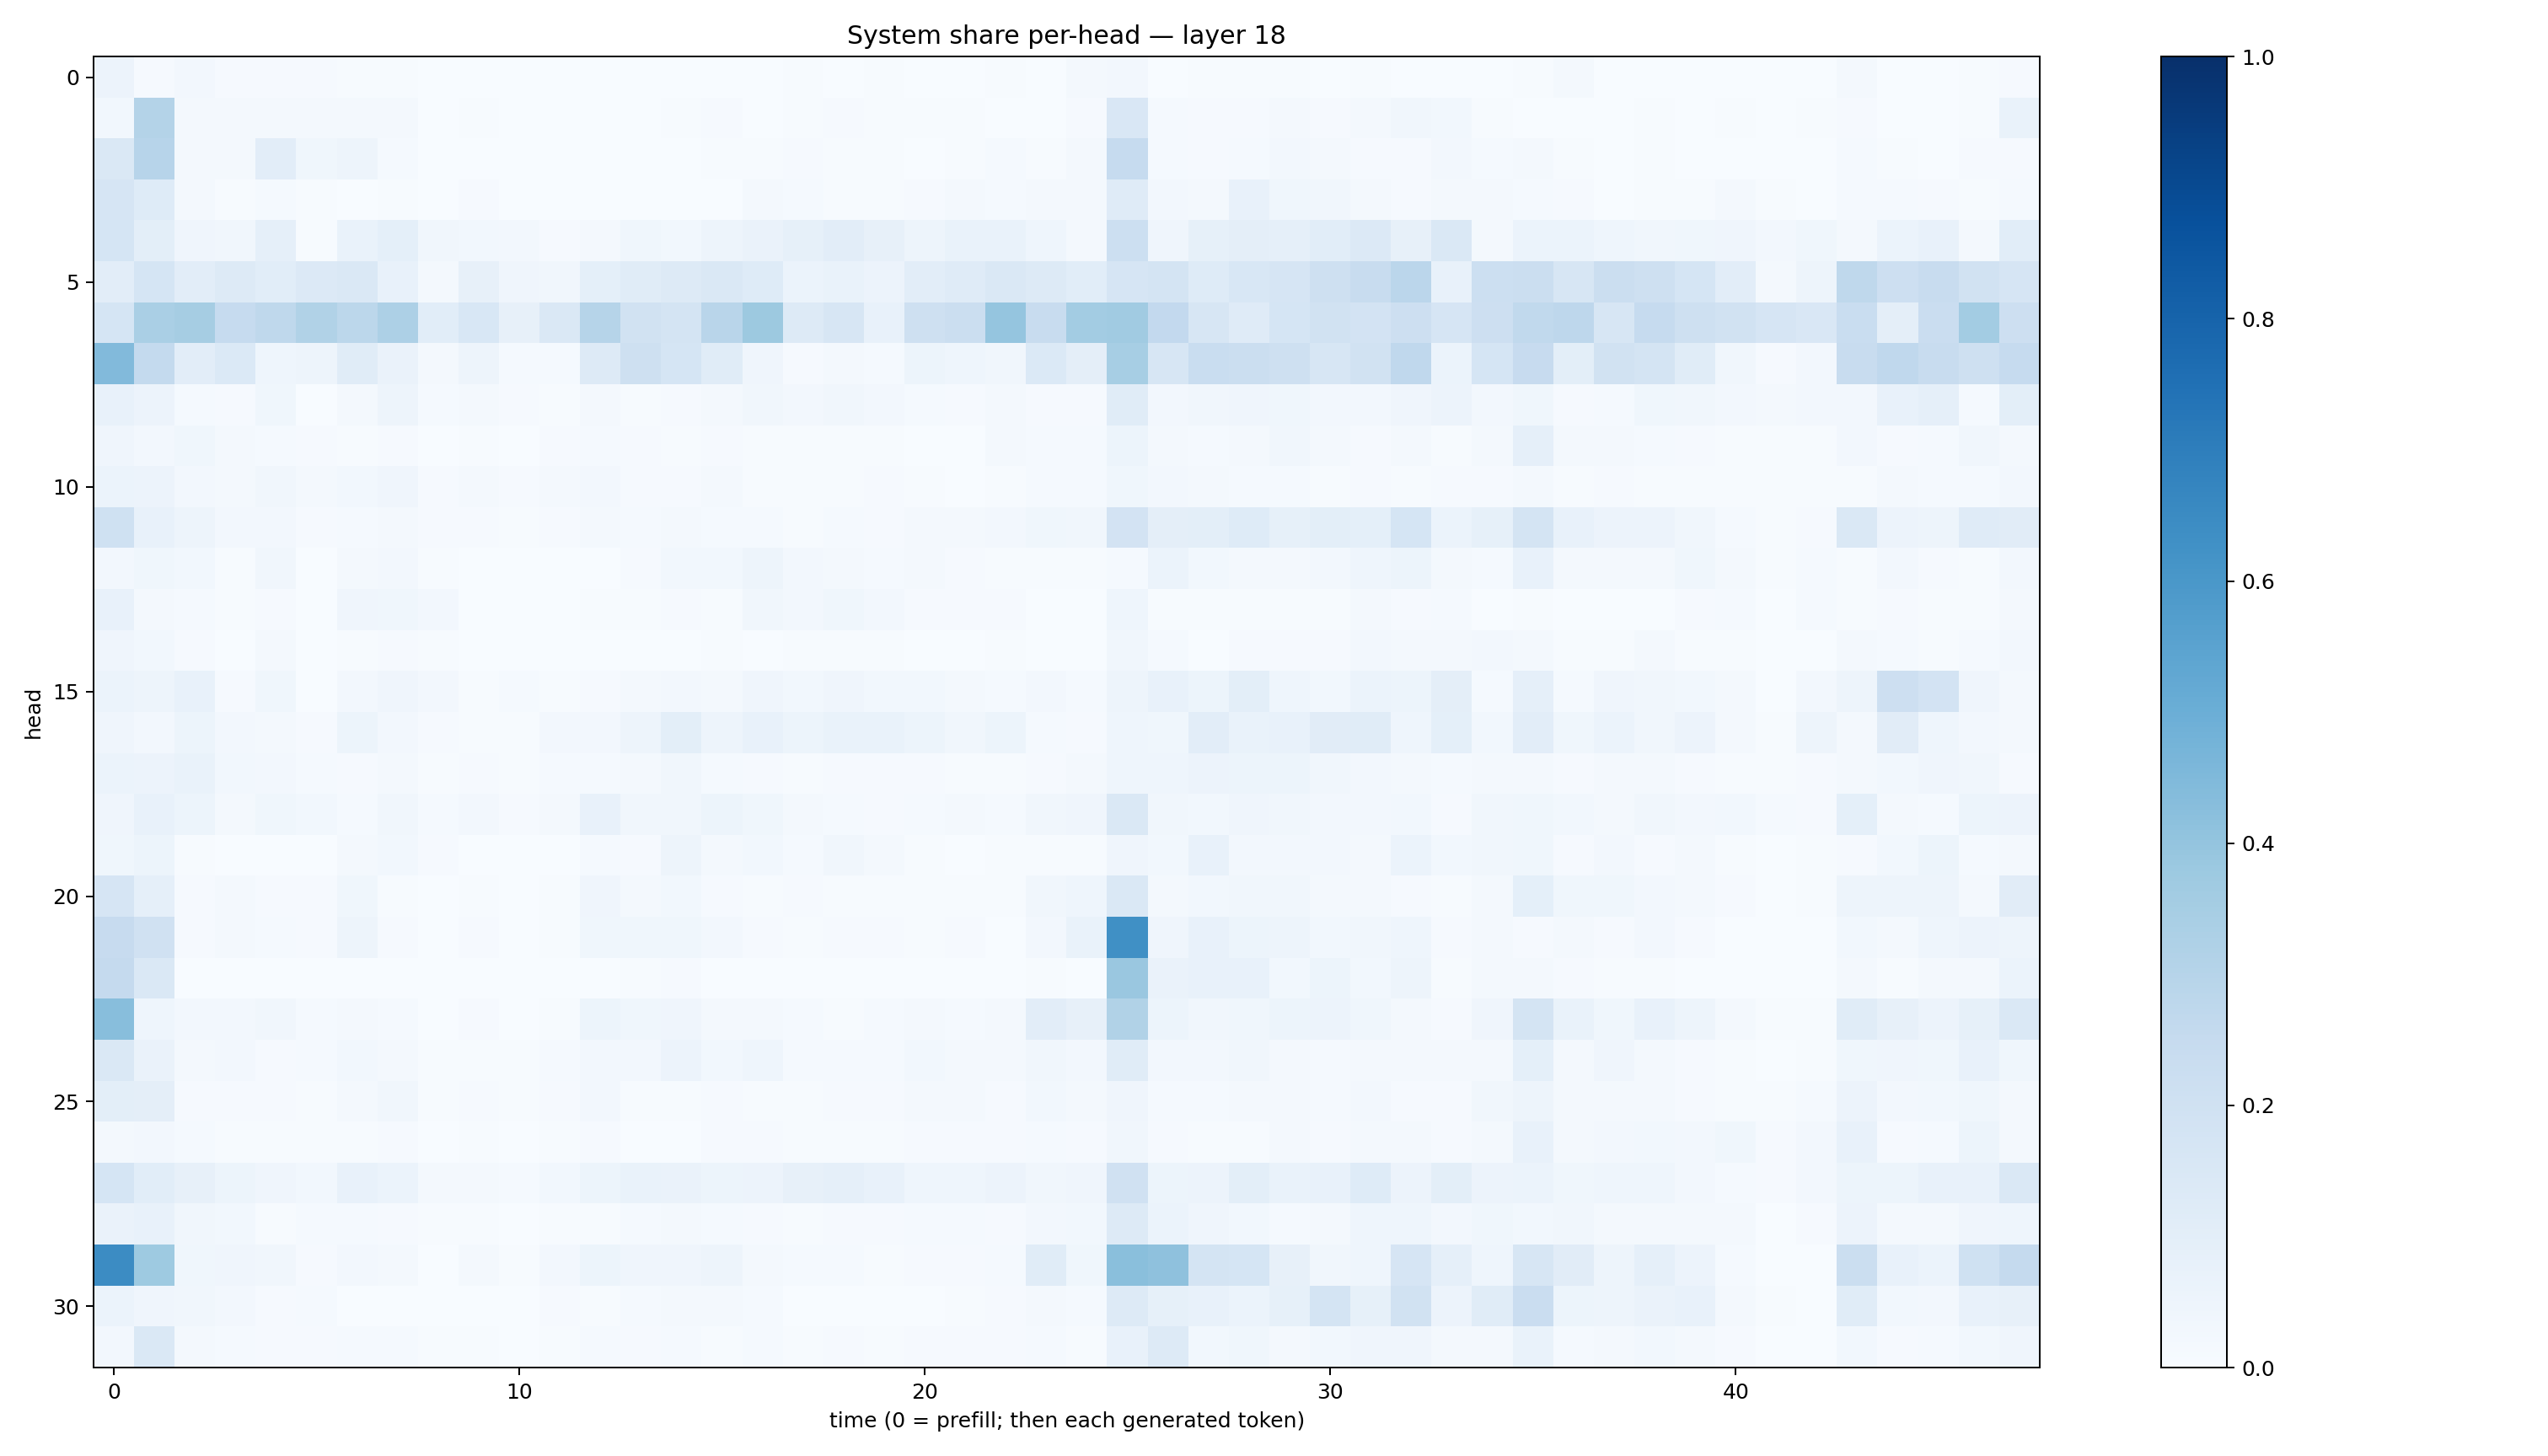

The table this chart was drawn from, first rows:
0.057573, 0.010162596, 0.0241179, 0.011324819, 0.008016587, 0.011448121, 0.004582627, 0.004843027, 0.0021597191, 0.0027577342, 0.00045466132, 0.00031820106, 0.0003730344, 0.0004885157, 0.0008261884, 0.0009006024, 0.001041152, 0.0053406926, 0.0021318295, 0.004570731, 0.0010376973, 0.0033271364, 0.0057295808, 0.0034958003
0.02831, 0.3079, 0.02165, 0.01586, 0.01844, 0.01868, 0.01637, 0.01761, 0.002479, 0.006654, 0.001255, 0.001564, 0.001286, 0.003785, 0.005929, 0.008979, 0.001841, 0.006029, 0.008517, 0.007344, 0.006341, 0.006224, 0.003274, 0.003478
0.1458, 0.2963, 0.01839, 0.02074, 0.1025, 0.03779, 0.04752, 0.012, 0.003858, 0.002774, 0.001549, 0.001592, 0.00179, 0.003241, 0.002911, 0.004781, 0.005722, 0.01043, 0.006426, 0.007039, 0.002318, 0.004045, 0.01412, 0.007191
0.166, 0.1239, 0.01737, 0.007108, 0.01423, 0.004953, 0.00225, 0.004422, 0.003518, 0.01133, 0.0004096, 0.0001895, 0.00107, 0.001848, 0.002413, 0.0008658, 0.01953, 0.01192, 0.006372, 0.007325, 0.01058, 0.01966, 0.01427, 0.01567
0.1705, 0.0979, 0.0416, 0.03368, 0.08624, 0.00545, 0.06837, 0.09107, 0.03427, 0.02809, 0.02615, 0.009465, 0.01983, 0.03699, 0.028, 0.04889, 0.06553, 0.08462, 0.103, 0.08157, 0.05018, 0.06674, 0.0691, 0.04345
0.1024, 0.1718, 0.1047, 0.1299, 0.1079, 0.1356, 0.1408, 0.07382, 0.01684, 0.08116, 0.04061, 0.03481, 0.09255, 0.1159, 0.129, 0.1413, 0.1231, 0.06087, 0.06789, 0.05537, 0.1045, 0.1207, 0.1421, 0.1298
0.1708, 0.3371, 0.3513, 0.2462, 0.2728, 0.3139, 0.2785, 0.3253, 0.1085, 0.1547, 0.07934, 0.1479, 0.2989, 0.1916, 0.1791, 0.2901, 0.3773, 0.1299, 0.1606, 0.0724, 0.2086, 0.2234, 0.3952, 0.2391
0.4434, 0.2543, 0.1043, 0.1394, 0.04616, 0.05004, 0.1141, 0.06352, 0.01648, 0.04951, 0.01483, 0.01428, 0.1261, 0.2041, 0.1683, 0.1137, 0.04001, 0.01093, 0.02305, 0.01212, 0.05198, 0.04367, 0.03415, 0.1391
0.07735, 0.05795, 0.01426, 0.01026, 0.03614, 0.003516, 0.02239, 0.0494, 0.01385, 0.01628, 0.01151, 0.007212, 0.01849, 0.007668, 0.01081, 0.01955, 0.03133, 0.02382, 0.03403, 0.0244, 0.01388, 0.009158, 0.01766, 0.01141
0.03968, 0.02391, 0.03631, 0.01931, 0.01384, 0.008703, 0.006953, 0.009479, 0.00352, 0.004848, 0.002724, 0.008144, 0.01262, 0.009329, 0.006942, 0.007888, 0.00777, 0.004697, 0.005146, 0.00429, 0.003101, 0.003545, 0.01858, 0.01389
0.06167, 0.05632, 0.02625, 0.01867, 0.03264, 0.01836, 0.02825, 0.03975, 0.01052, 0.018, 0.008875, 0.01796, 0.02651, 0.009152, 0.008247, 0.01845, 0.00724, 0.007721, 0.007514, 0.008704, 0.006438, 0.00335, 0.004254, 0.01464
0.2022, 0.07183, 0.0481, 0.02582, 0.02541, 0.01077, 0.01441, 0.01576, 0.009155, 0.009751, 0.00492, 0.008775, 0.0216, 0.01407, 0.02023, 0.01242, 0.01339, 0.007259, 0.01211, 0.008822, 0.01842, 0.01663, 0.02453, 0.03659
0.02695, 0.03821, 0.03095, 0.004516, 0.03271, 0.003488, 0.02026, 0.02515, 0.004504, 0.001019, 0.001926, 0.0009856, 0.002887, 0.01085, 0.02826, 0.02853, 0.04722, 0.0271, 0.01881, 0.01402, 0.01682, 0.01057, 0.004034, 0.004647
0.07801, 0.0157, 0.01226, 0.004348, 0.008356, 0.001254, 0.03963, 0.03833, 0.0235, 0.003219, 0.002621, 0.002971, 0.004701, 0.00487, 0.01145, 0.006488, 0.03367, 0.02684, 0.03534, 0.02619, 0.008347, 0.007992, 0.009904, 0.002959
0.04192, 0.02845, 0.008948, 0.002625, 0.01636, 0.0009569, 0.006835, 0.01114, 0.004205, 0.002844, 0.001955, 0.0005744, 0.00191, 0.003114, 0.003477, 0.004692, 0.003485, 0.005733, 0.006332, 0.005556, 0.003891, 0.00349, 0.005115, 0.002629
0.06072, 0.04766, 0.07144, 0.01145, 0.03851, 0.003722, 0.02392, 0.0399, 0.02428, 0.005103, 0.01211, 0.003953, 0.0094, 0.01621, 0.02359, 0.02263, 0.03928, 0.0302, 0.03975, 0.02754, 0.02745, 0.02337, 0.01173, 0.02496
0.03937, 0.02691, 0.05117, 0.0272, 0.01602, 0.01128, 0.05162, 0.02531, 0.01118, 0.006011, 0.005129, 0.02635, 0.02557, 0.04714, 0.09806, 0.05055, 0.07806, 0.05146, 0.06913, 0.068, 0.05163, 0.03478, 0.05389, 0.01274
0.06018, 0.05798, 0.06936, 0.0285, 0.02522, 0.01264, 0.01114, 0.02073, 0.005138, 0.01141, 0.007012, 0.01398, 0.01367, 0.01672, 0.03172, 0.0134, 0.0101, 0.00736, 0.008658, 0.007946, 0.01144, 0.006562, 0.006481, 0.009591
0.0399, 0.07563, 0.05378, 0.02058, 0.03696, 0.02872, 0.01489, 0.03256, 0.01292, 0.02399, 0.01019, 0.01734, 0.07321, 0.03387, 0.03247, 0.05219, 0.037, 0.01674, 0.01221, 0.009944, 0.01267, 0.01943, 0.01292, 0.03426
0.03898, 0.05135, 0.00498, 0.003404, 0.001708, 0.003025, 0.02293, 0.03098, 0.01032, 0.0022, 0.002136, 0.003561, 0.01318, 0.009195, 0.05077, 0.01905, 0.02834, 0.01219, 0.03157, 0.01589, 0.006955, 0.003834, 0.004956, 0.005418
0.1675, 0.08631, 0.009363, 0.02068, 0.009276, 0.009654, 0.03891, 0.005327, 0.000791, 0.0055, 0.0009838, 0.005123, 0.04233, 0.02113, 0.03029, 0.0117, 0.007423, 0.008151, 0.006185, 0.005956, 0.004639, 0.007415, 0.004722, 0.03263
0.244, 0.1963, 0.007918, 0.01573, 0.01415, 0.007911, 0.04696, 0.01131, 0.002135, 0.009335, 0.002059, 0.00771, 0.03828, 0.03633, 0.03779, 0.02581, 0.008494, 0.006317, 0.008586, 0.007936, 0.006473, 0.009715, 0.00286, 0.02574
0.253, 0.146, 0.003795, 0.002267, 0.001487, 0.001697, 0.001115, 0.0008078, 0.000432, 0.0007056, 4.7875197e-05, 0.000993, 0.002602, 0.004454, 0.0104, 0.001238, 0.002418, 0.001087, 0.001587, 0.001346, 0.002637, 0.0017, 0.0006971, 0.00614
0.4264, 0.04524, 0.02413, 0.02616, 0.03492, 0.01348, 0.01792, 0.01434, 0.001875, 0.008169, 0.001449, 0.006079, 0.05137, 0.03896, 0.04058, 0.02037, 0.02108, 0.01322, 0.00763, 0.01262, 0.01927, 0.01242, 0.02127, 0.1025
0.147, 0.0638, 0.02246, 0.02518, 0.01111, 0.01459, 0.03089, 0.01869, 0.005392, 0.005782, 0.004113, 0.01257, 0.02606, 0.0267, 0.05856, 0.03049, 0.04447, 0.01467, 0.01404, 0.01254, 0.02889, 0.01728, 0.01848, 0.03378
0.1007, 0.095, 0.01083, 0.01039, 0.009104, 0.00475, 0.02118, 0.03329, 0.005002, 0.009204, 0.005211, 0.01148, 0.02409, 0.007439, 0.006871, 0.01025, 0.006742, 0.005683, 0.01159, 0.008285, 0.01725, 0.01807, 0.01015, 0.02763
0.02149, 0.02424, 0.01207, 0.007801, 0.006236, 0.004398, 0.005523, 0.008681, 0.002047, 0.006279, 0.001547, 0.006149, 0.008801, 0.003048, 0.002097, 0.008307, 0.01013, 0.00506, 0.005988, 0.004419, 0.01015, 0.0083, 0.01052, 0.01357
0.169, 0.1074, 0.08047, 0.05213, 0.04164, 0.02779, 0.07263, 0.05962, 0.02019, 0.02235, 0.01488, 0.0291, 0.05221, 0.06766, 0.06357, 0.05218, 0.05817, 0.07993, 0.08761, 0.07791, 0.04645, 0.0438, 0.05561, 0.03513
0.06486, 0.0778, 0.03418, 0.02983, 0.007685, 0.01318, 0.01323, 0.009068, 0.004905, 0.004363, 0.003079, 0.005781, 0.00746, 0.01194, 0.01959, 0.01242, 0.008968, 0.007342, 0.008049, 0.009014, 0.01277, 0.01238, 0.01142, 0.02562
0.6474, 0.3746, 0.03829, 0.04129, 0.03218, 0.01074, 0.02388, 0.02135, 0.003613, 0.01916, 0.004853, 0.02628, 0.05274, 0.0425, 0.04081, 0.04889, 0.01886, 0.01193, 0.01313, 0.007117, 0.0109, 0.01041, 0.01259, 0.116
0.05903, 0.04102, 0.0351, 0.02628, 0.008555, 0.01492, 0.002446, 0.002418, 0.002437, 0.003234, 0.001506, 0.009811, 0.00591, 0.01338, 0.02156, 0.01746, 0.013, 0.003289, 0.003739, 0.003375, 0.003535, 0.006165, 0.008191, 0.02118
0.02443, 0.1456, 0.01789, 0.01257, 0.0109, 0.009334, 0.01549, 0.01305, 0.004214, 0.006214, 0.002107, 0.007249, 0.01195, 0.01093, 0.01259, 0.00588, 0.01243, 0.005335, 0.009388, 0.006093, 0.009236, 0.008376, 0.01155, 0.01306
